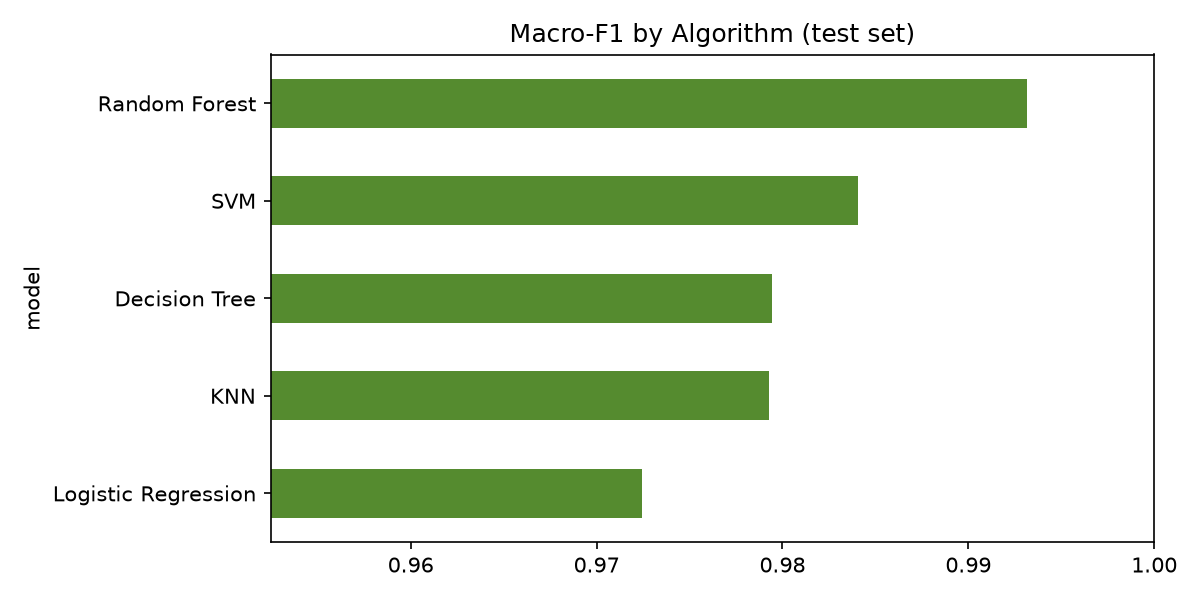

Values plotted in this chart, from the file beside it:
model, accuracy, macro_precision, macro_recall, macro_f1, cv_f1_mean, cv_f1_std
Random Forest, 0.9932, 0.9935, 0.9932, 0.9932, 0.9937, 0.005551
SVM, 0.9841, 0.9856, 0.9841, 0.984, 0.9788, 0.01062
Decision Tree, 0.9795, 0.9806, 0.9795, 0.9794, 0.9852, 0.00681
KNN, 0.9795, 0.9804, 0.9795, 0.9793, 0.965, 0.01244
Logistic Regression, 0.9727, 0.974, 0.9727, 0.9725, 0.9678, 0.006765
